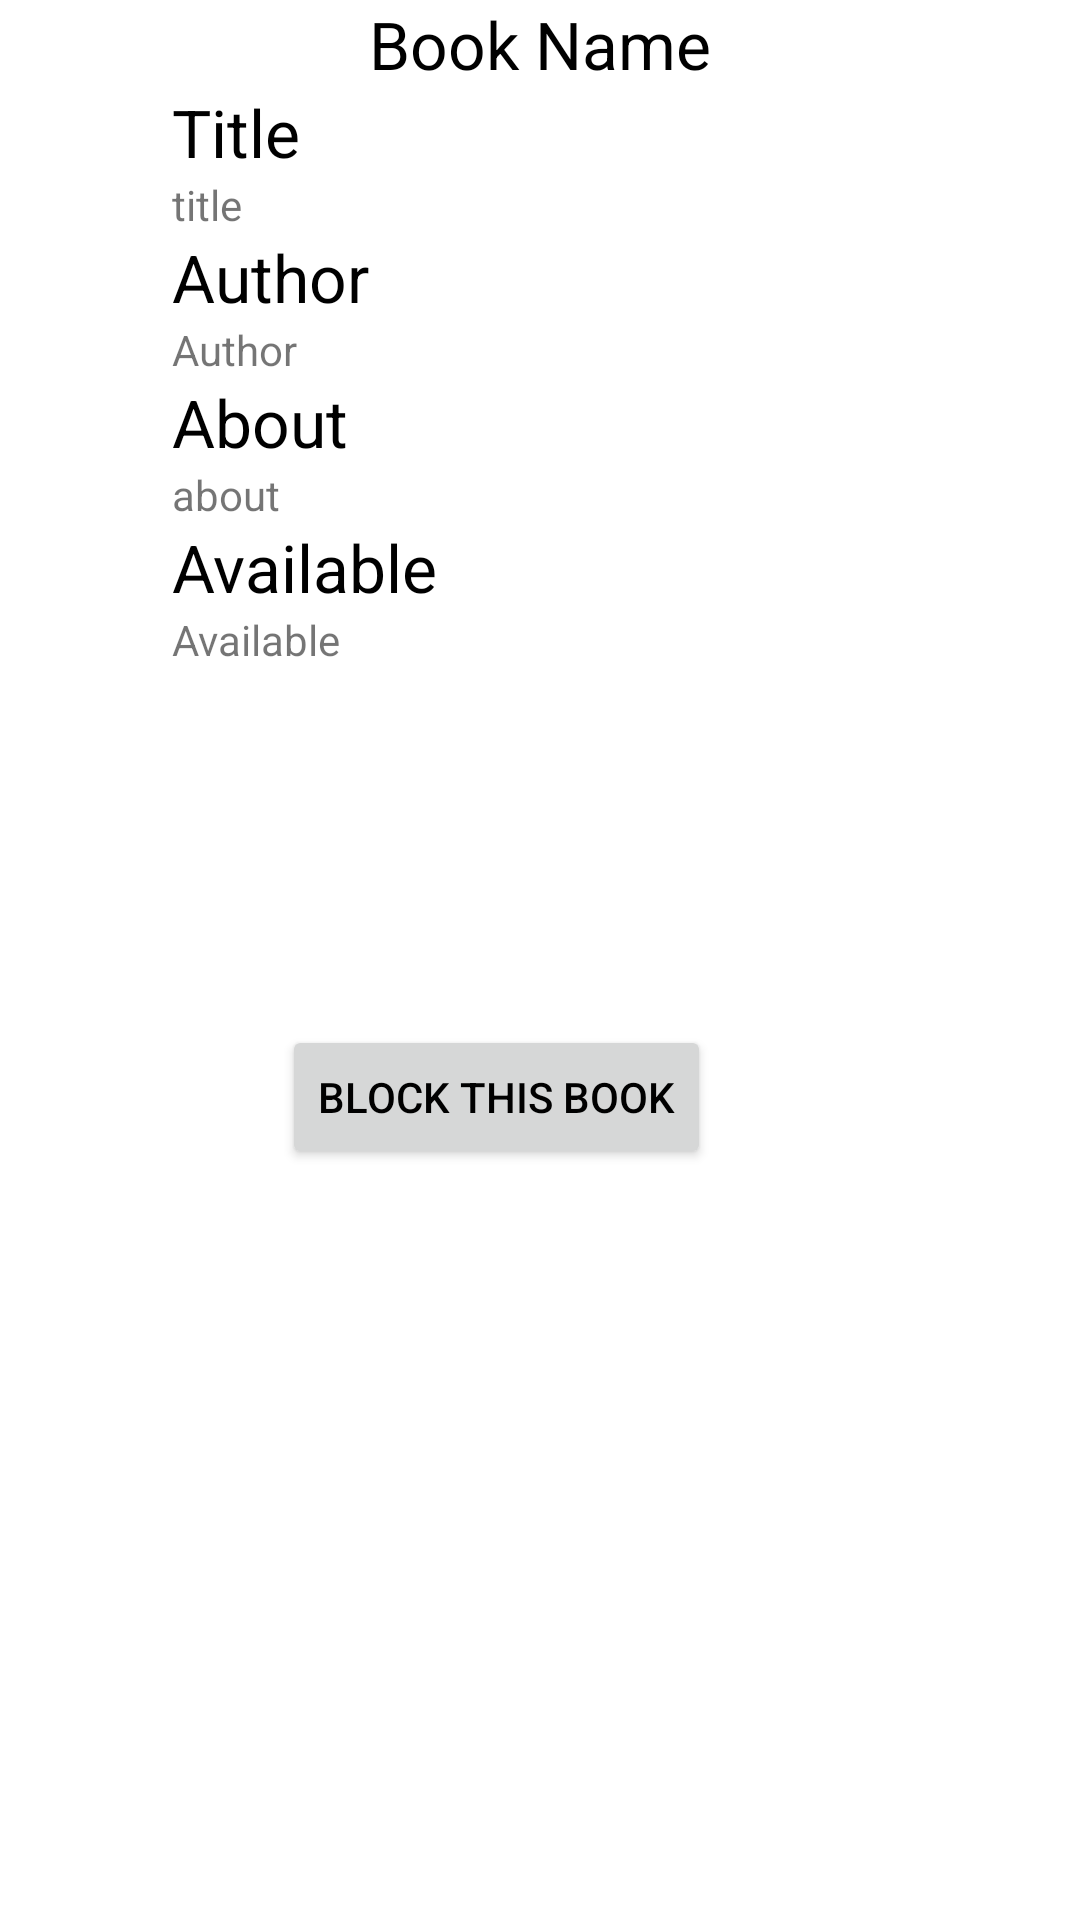

Reconstruct the res/layout file that produces this screen, plus the resources it refers to.
<!-- AndroidManifest.xml: application theme MyMaterialTheme -->
<!-- res/layout/activity_eventdetail.xml -->
<?xml version="1.0" encoding="utf-8"?>
<RelativeLayout xmlns:android="http://schemas.android.com/apk/res/android"
    android:orientation="vertical" android:layout_width="match_parent"
    android:layout_height="match_parent">
<TextView
    android:layout_width="wrap_content"
    android:layout_height="wrap_content"
    android:textAppearance="?android:attr/textAppearanceLarge"
    android:text="Title"
    android:id="@+id/title"
    android:layout_gravity="center_horizontal"
    android:layout_below="@+id/bookname"
    android:layout_toLeftOf="@+id/bookname"
    android:layout_toStartOf="@+id/bookname"
    android:layout_marginRight="23dp"
    android:layout_marginEnd="23dp" />

<TextView
    android:layout_width="wrap_content"
    android:layout_height="wrap_content"
    android:textAppearance="?android:attr/textAppearanceLarge"
    android:text="Book Name"
    android:id="@+id/bookname"
    android:layout_alignParentTop="true"
    android:layout_centerHorizontal="true" />

<TextView
    android:layout_width="wrap_content"
    android:layout_height="wrap_content"
    android:textAppearance="?android:attr/textAppearanceLarge"
    android:text="Author"
    android:id="@+id/author"
    android:layout_below="@+id/book_title"
    android:layout_alignLeft="@+id/title"
    android:layout_alignStart="@+id/title" />

<TextView
    android:layout_width="wrap_content"
    android:layout_height="wrap_content"
    android:text="Author"
    android:id="@+id/book_author"
    android:layout_below="@+id/author"
    android:layout_alignLeft="@+id/author"
    android:layout_alignStart="@+id/author" />

<TextView
    android:layout_width="wrap_content"
    android:layout_height="wrap_content"
    android:text="title"
    android:id="@+id/book_title"
    android:layout_below="@+id/title"
    android:layout_alignLeft="@+id/author"
    android:layout_alignStart="@+id/author" />

<TextView
    android:layout_width="wrap_content"
    android:layout_height="wrap_content"
    android:textAppearance="?android:attr/textAppearanceLarge"
    android:text="About"
    android:id="@+id/about"
    android:layout_below="@+id/book_author"
    android:layout_alignLeft="@+id/book_author"
    android:layout_alignStart="@+id/book_author" />

<TextView
    android:layout_width="wrap_content"
    android:layout_height="wrap_content"
    android:text="about"
    android:id="@+id/book_about"
    android:layout_below="@+id/about"
    android:layout_alignLeft="@+id/about"
    android:layout_alignStart="@+id/about" />

<TextView
    android:layout_width="wrap_content"
    android:layout_height="wrap_content"
    android:text="Available"
    android:id="@+id/book_available"
    android:layout_below="@+id/available"
    android:layout_alignLeft="@+id/available"
    android:layout_alignStart="@+id/available" />

    <TextView
    android:layout_width="wrap_content"
    android:layout_height="wrap_content"
    android:textAppearance="?android:attr/textAppearanceLarge"
    android:text="Available"
    android:id="@+id/available"
    android:layout_below="@+id/book_about"
    android:layout_alignLeft="@+id/book_about"
    android:layout_alignStart="@+id/book_about" />

    <Button
    android:layout_width="wrap_content"
    android:layout_height="wrap_content"
    android:text="Block this book"
    android:id="@+id/block"
    android:layout_alignRight="@+id/bookname"
    android:layout_alignEnd="@+id/bookname"
    android:layout_marginTop="119dp"
    android:layout_below="@+id/book_available" />
</RelativeLayout>
<!-- resources referenced by this layout -->
<resources>
  <style name="MyMaterialTheme" parent="MyMaterialTheme.Base">
  
      </style>
  <style name="MyMaterialTheme.Base" parent="Theme.AppCompat.Light.NoActionBar">
          <item name="android:windowNoTitle">true</item>
          <item name="windowActionBar">false</item>
          <item name="colorPrimary">@color/colorPrimary</item>
          <item name="colorPrimaryDark">@color/colorPrimaryDark</item>
          <item name="colorAccent">@color/colorAccent</item>
          <item name="android:textColorPrimary">#000000</item>
          <item name="android:textColorSecondary">#000000</item>
          <item name="android:windowBackground">@color/windowBackground</item>
      </style>
  <color name="colorPrimary">#207811</color>
  <color name="colorPrimaryDark">#17590b</color>
  <color name="colorAccent">#3ff121</color>
  <color name="windowBackground">#FFFFFF</color>
</resources>
